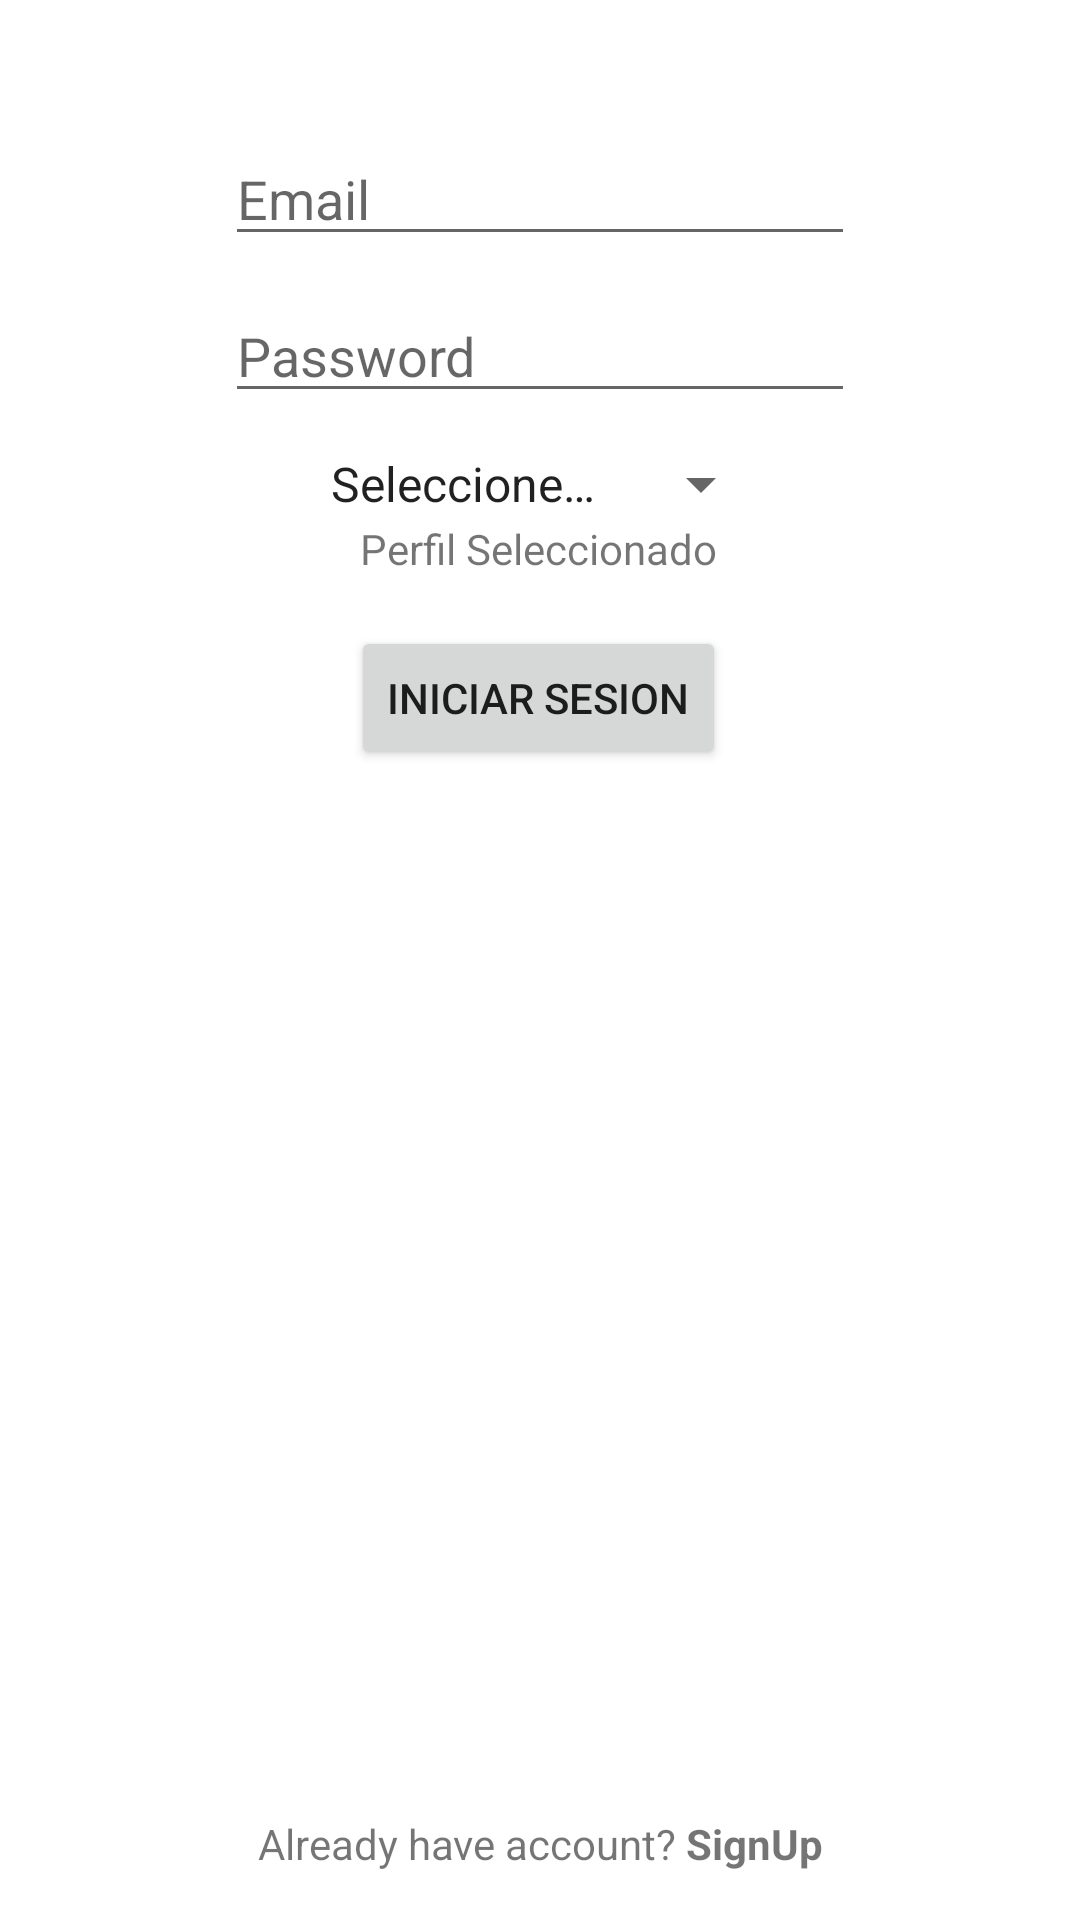

Produce the Android XML layout that renders to this screen, including the resource entries it uses.
<!-- AndroidManifest.xml: application theme Theme.Sirop -->
<!-- res/layout/activity_login_admin.xml -->
<?xml version="1.0" encoding="utf-8"?>
<androidx.constraintlayout.widget.ConstraintLayout xmlns:android="http://schemas.android.com/apk/res/android"
    xmlns:app="http://schemas.android.com/apk/res-auto"
    xmlns:tools="http://schemas.android.com/tools"
    android:layout_width="match_parent"
    android:layout_height="match_parent"
    tools:context=".LoginAdminActivity">

    <EditText
        android:id="@+id/txtUsuarioSesion"
        android:layout_width="wrap_content"
        android:layout_height="wrap_content"
        android:layout_marginTop="44dp"
        android:autofillHints="emailAddress"
        android:ems="10"
        android:hint="@string/emailSesion"
        android:inputType="textEmailAddress"
        app:layout_constraintEnd_toEndOf="parent"
        app:layout_constraintStart_toStartOf="parent"
        app:layout_constraintTop_toTopOf="parent" />

    <EditText
        android:id="@+id/txtContrasenaSesion"
        android:layout_width="wrap_content"
        android:layout_height="wrap_content"
        android:layout_marginTop="11dp"
        android:autofillHints="password"
        android:ems="10"
        android:hint="@string/passwordSesion"
        android:inputType="textPassword"
        app:layout_constraintEnd_toEndOf="parent"
        app:layout_constraintStart_toStartOf="parent"
        app:layout_constraintTop_toBottomOf="@+id/txtUsuarioSesion"
        app:passwordToggleEnabled="true" />

    <Button
        android:id="@+id/btnLoginSesion"
        android:layout_width="wrap_content"
        android:layout_height="wrap_content"
        android:layout_marginTop="71dp"
        android:foregroundGravity="center"
        android:gravity="center"
        android:text="@string/iniciar_sesion_button"
        android:textAlignment="center"
        app:layout_constraintEnd_toEndOf="parent"
        app:layout_constraintHorizontal_bias="0.498"
        app:layout_constraintStart_toStartOf="parent"
        app:layout_constraintTop_toBottomOf="@+id/txtContrasenaSesion" />

    <TextView
        android:id="@+id/btnRegistrar"
        android:layout_width="0dp"
        android:layout_height="wrap_content"
        android:layout_alignParentBottom="true"
        android:layout_marginBottom="16dp"
        android:text="@string/already_have_account_signup"
        android:textAlignment="center"
        app:layout_constraintBottom_toBottomOf="parent"
        app:layout_constraintEnd_toEndOf="parent"
        app:layout_constraintHorizontal_bias="0.0"
        app:layout_constraintStart_toStartOf="parent" />

    <TextView
        android:id="@+id/txtPerfilSelec"
        android:layout_width="wrap_content"
        android:layout_height="wrap_content"
        android:text="@string/perfil_seleccionado"
        app:layout_constraintEnd_toEndOf="parent"
        app:layout_constraintHorizontal_bias="0.498"
        app:layout_constraintStart_toStartOf="parent"
        app:layout_constraintTop_toBottomOf="@+id/SPSelPerfilSesion" />

    <Spinner
        android:id="@+id/SPSelPerfilSesion"
        android:layout_width="wrap_content"
        android:layout_height="wrap_content"
        android:layout_alignParentEnd="true"
        android:layout_alignParentBottom="true"
        android:entries="@array/perfiles"
        app:layout_constraintBottom_toTopOf="@+id/btnLoginSesion"
        app:layout_constraintEnd_toEndOf="parent"
        app:layout_constraintStart_toStartOf="parent"
        app:layout_constraintTop_toBottomOf="@+id/txtContrasenaSesion"
        app:layout_constraintVertical_bias="0.245" />

</androidx.constraintlayout.widget.ConstraintLayout>
<!-- resources referenced by this layout -->
<resources>
  <string-array name="perfiles">
          <item>Seleccione…</item>
          <item>Tratador</item>
          <item>Comandante</item>
      </string-array>
  <string name="already_have_account_signup">Already have account? <b>SignUp</b></string>
  <string name="emailSesion">Email</string>
  <string name="iniciar_sesion_button">Iniciar Sesion</string>
  <string name="passwordSesion">Password</string>
  <string name="perfil_seleccionado">Perfil Seleccionado</string>
  <style name="Theme.Sirop" parent="Theme.MaterialComponents.DayNight.DarkActionBar">
          
          <item name="colorPrimary">@color/purple_500</item>
          <item name="colorPrimaryVariant">@color/teal_700</item>
          <item name="colorOnPrimary">@color/white</item>
          
          <item name="colorSecondary">@color/teal_200</item>
          <item name="colorSecondaryVariant">@color/teal_700</item>
          <item name="colorOnSecondary">@color/black</item>
          
          <item name="android:statusBarColor">?attr/colorPrimaryVariant</item>
          
      </style>
  <color name="purple_500">#2196F3</color>
  <color name="teal_700">#FF018786</color>
  <color name="white">#FFFFFFFF</color>
  <color name="teal_200">#FF9800</color>
  <color name="black">#FF000000</color>
</resources>
